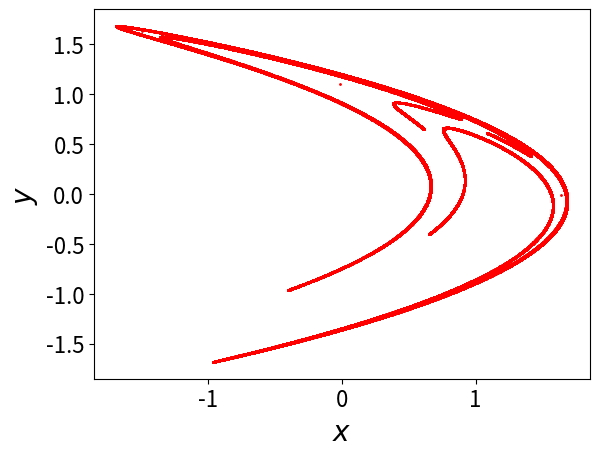

Write the Python code that produced this figure.
from __future__ import division
import numpy as np
import matplotlib.pyplot as plt
import math


## 5. Dynamical Regimes

def F(x, y, rho, gamma):
    xd = rho - x*x + gamma*y
    yd = x
    return [xd, yd]

def scatter_x_y(x_axis, y_axis, label1, label2):
    fig = plt.figure()
    ax = fig.add_subplot(111)
    ax.set_xlabel(label1, fontsize=20)
    ax.set_ylabel(label2, fontsize=20)
    plt.scatter(x_axis, y_axis, color='red', s=1)
    plt.show()

def dynamic_iter(F, rho, gamma, x0, y0, t_max):
    arr = np.zeros([t_max, 2])
    for i in range(t_max):
        [xd, yd] = F(x0, y0, rho, gamma)
        arr[i,0] = xd
        arr[i,1] = yd
        x0 = xd
        y0 = yd
    return arr

plt.rcParams.update({'font.size': 16})

## strange attractor: rho = 1.2, gamma = 0.4, x0=0, y0=0, t_max=100000
rho = 1.2
gamma = 0.4
x0 = 1.1
y0 = 0
t_max = 100000
arr = dynamic_iter(F, rho, gamma, x0, y0, t_max)
scatter_x_y(arr[:,0], arr[:,1], "$x$", "$y$")


